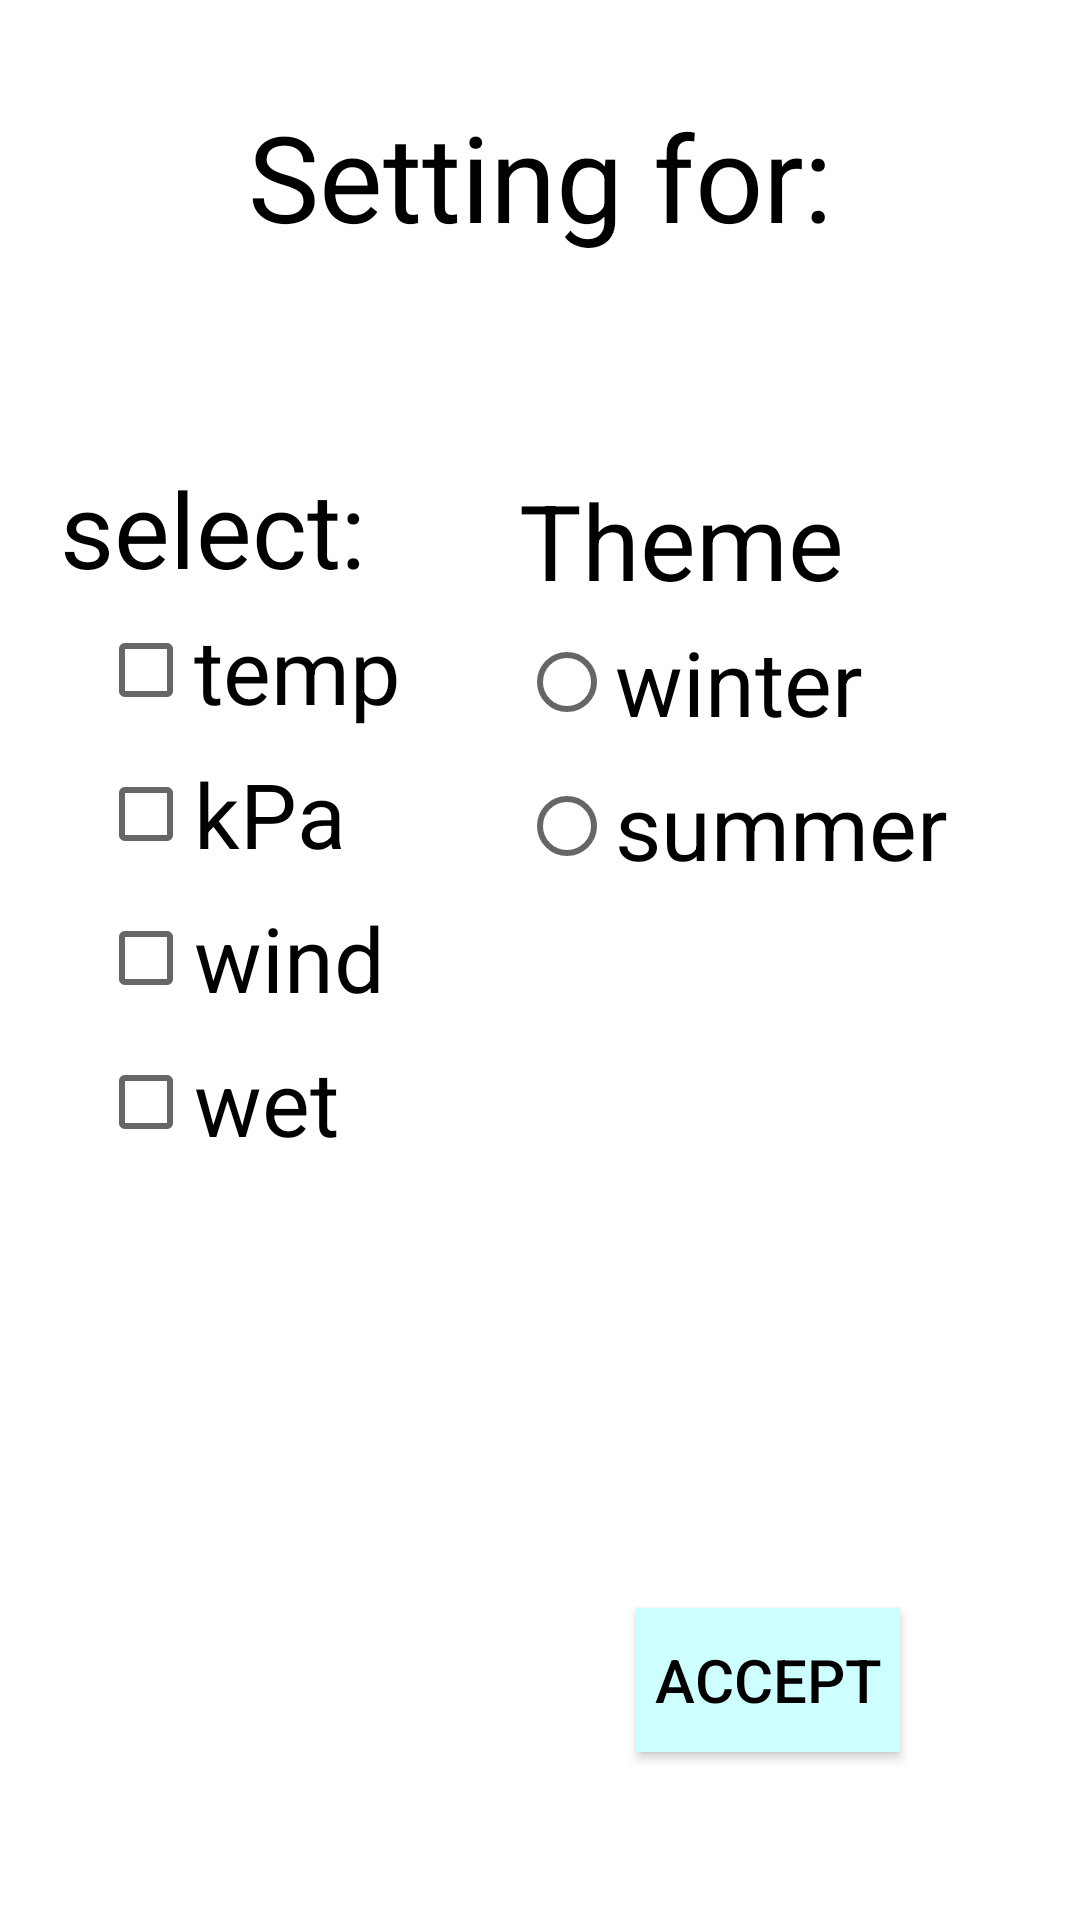

Write the Android layout XML for this screen, with the resource values it uses.
<!-- AndroidManifest.xml: application theme AppTheme -->
<!-- res/layout/setting_window.xml -->
<?xml version="1.0" encoding="utf-8"?>
<androidx.constraintlayout.widget.ConstraintLayout xmlns:android="http://schemas.android.com/apk/res/android"
    xmlns:app="http://schemas.android.com/apk/res-auto"
    xmlns:tools="http://schemas.android.com/tools"
    android:layout_width="match_parent"
    android:layout_height="match_parent"
    android:background="@drawable/sky">

    <TextView
        android:id="@+id/textTheme"
        android:layout_width="wrap_content"
        android:layout_height="wrap_content"
        android:layout_marginTop="4dp"
        android:text="@string/theme"
        android:textSize="35sp"
        app:layout_constraintStart_toStartOf="@+id/radioGroup"
        app:layout_constraintTop_toTopOf="@+id/settingText" />

    <TextView
        android:id="@+id/settingText"
        android:layout_width="wrap_content"
        android:layout_height="wrap_content"
        android:layout_marginStart="20dp"
        android:text="@string/select"
        android:textSize="35sp"
        app:layout_constraintBottom_toTopOf="@+id/temp"
        app:layout_constraintStart_toStartOf="parent" />

    <TextView
        android:id="@+id/settingCity"
        android:layout_width="wrap_content"
        android:layout_height="wrap_content"
        android:layout_marginTop="32dp"
        android:text="@string/settingText"
        android:textSize="40sp"
        app:layout_constraintEnd_toEndOf="parent"
        app:layout_constraintStart_toStartOf="parent"
        app:layout_constraintTop_toTopOf="parent" />

    <CheckBox
        android:id="@+id/pressure1"
        android:layout_width="wrap_content"
        android:layout_height="wrap_content"
        android:text="@string/pressure"
        android:textSize="30sp"
        app:layout_constraintBottom_toTopOf="@+id/wind1"
        app:layout_constraintStart_toStartOf="@+id/wind1" />

    <CheckBox
        android:id="@+id/wind1"
        android:layout_width="wrap_content"
        android:layout_height="wrap_content"
        android:text="@string/wind"
        android:textSize="30sp"
        app:layout_constraintBottom_toBottomOf="parent"
        app:layout_constraintEnd_toEndOf="parent"
        app:layout_constraintHorizontal_bias="0.123"
        app:layout_constraintStart_toStartOf="parent"
        app:layout_constraintTop_toTopOf="parent"
        app:layout_constraintVertical_bias="0.499" />

    <CheckBox
        android:id="@+id/wet1"
        android:layout_width="wrap_content"
        android:layout_height="wrap_content"
        android:text="@string/wet"
        android:textSize="30sp"
        app:layout_constraintStart_toStartOf="@+id/wind1"
        app:layout_constraintTop_toBottomOf="@+id/wind1" />

    <CheckBox
        android:id="@+id/temp"
        android:layout_width="wrap_content"
        android:layout_height="wrap_content"
        android:text="@string/temp"
        android:textSize="30sp"
        app:layout_constraintBottom_toTopOf="@+id/pressure1"
        app:layout_constraintStart_toStartOf="@+id/pressure1" />


    <RadioGroup
        android:id="@+id/radioGroup"
        android:layout_width="wrap_content"
        android:layout_height="wrap_content"
        app:layout_constraintEnd_toEndOf="parent"
        app:layout_constraintTop_toBottomOf="@+id/textTheme">

        <RadioButton
            android:id="@+id/radioButton2"
            android:layout_width="wrap_content"
            android:layout_height="wrap_content"
            android:text="@string/radioButton6"
            android:textSize="30sp"/>

        <RadioButton
            android:id="@+id/radioButton3"
            android:layout_width="wrap_content"
            android:layout_height="wrap_content"
            android:layout_marginEnd="44dp"
            android:layout_marginBottom="112dp"
            android:text="@string/radioButton5"
            android:textSize="30sp"/>
        </RadioGroup>

    <Button
        android:id="@+id/acceptSetting"
        android:layout_width="wrap_content"
        android:layout_height="wrap_content"
        android:layout_marginEnd="60dp"
        android:layout_marginBottom="56dp"
        android:background="@color/colorBlue"
        android:text="@string/accept"
        android:textSize="20sp"
        app:layout_constraintBottom_toBottomOf="parent"
        app:layout_constraintEnd_toEndOf="parent" />
</androidx.constraintlayout.widget.ConstraintLayout>
<!-- resources referenced by this layout -->
<resources>
  <color name="colorBlue">#cdffff</color>
  <string name="accept">accept</string>
  <string name="pressure">kPa</string>
  <string name="radioButton5">summer</string>
  <string name="radioButton6">winter</string>
  <string name="select">select:</string>
  <string name="settingText">Setting for:</string>
  <string name="temp">temp</string>
  <string name="theme">Theme</string>
  <string name="wet">wet</string>
  <string name="wind">wind</string>
  <style name="AppTheme" parent="Theme.MaterialComponents.Light.NoActionBar">
          
          <item name="colorPrimary">@color/colorAccent</item>
          <item name="colorPrimaryDark">@color/Black</item>
          <item name="colorAccent">@color/Black</item>
          <item name="android:textColor">@color/Black</item>
  
      </style>
  <color name="colorAccent">#03DAC5</color>
  <color name="Black">#000000</color>
</resources>
